The GitHub repository yannmeri/PREPARATION_PLAN contains a labelled image folder "dataset_v3" with 3 categories: clay, loam, sand. Examples follow, each with its label.

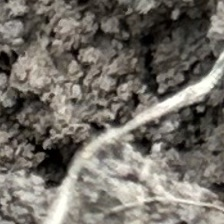
Label: loam

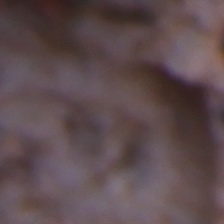
Label: clay

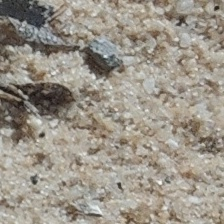
Label: sand

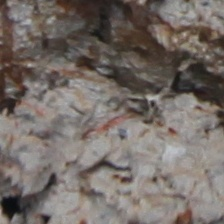
Label: loam

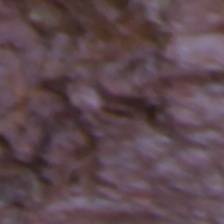
Label: clay

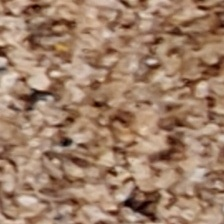
Label: sand
